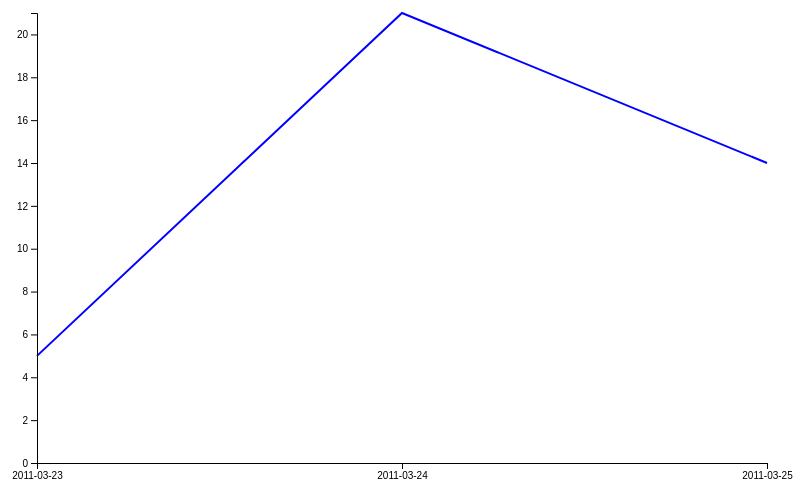
D3 v4 page, settled after 360 driven frames (6 s of simulated time); the page loaded 1 data file(s).



// set the dimensions and margins of the graph
var margin = {top: 20, right: 30, bottom: 30, left: 40},
    width = 800 - margin.left - margin.right,
    height = 500 - margin.top - margin.bottom;

// parse the date / time
var parseTime = d3.timeParse("%d-%b-%y");

// set the ranges
var x = d3.scaleTime().range([0, width]);
var y = d3.scaleLinear().range([height, 0]);

// define the line
var valueline = d3.line()
    .x(function(d) { return x(d.date); })
    .y(function(d) { return y(d.value); });

// append the svg obgect to the body of the page
// appends a 'group' element to 'svg'
// moves the 'group' element to the top left margin
var svg = d3.select("body").append("svg")
    .attr("width", width + margin.left + margin.right)
    .attr("height", height + margin.top + margin.bottom)
  .append("g")
    .attr("transform",
          "translate(" + margin.left + "," + margin.top + ")");

// Get the data
d3.csv("../data/source-data.csv", function(error, csv_data) {
  if (error) throw error;

  var data = d3.nest()
    .key(function(d) { return d.date; }) //.sortKeys(d3.ascending)
    .rollup(function(d) {
      return d3.sum(d, function(g) { return g.value; })
    }).entries(csv_data)
  ;

  // Check the result array
  console.log("======== [transformation 1] ========");
  console.log(JSON.stringify(data));

  // format the data
  data.forEach(function(d) {
      d.date = parseTime(d.key);
      d.value = +d.value;
  });

  console.log("======== [transformation 2] ========");
  console.log(JSON.stringify(data));

  // Scale the range of the data
  x.domain(d3.extent(data, function(d) { return d.date; }));
  y.domain([0, d3.max(data, function(d) { return d.value; })]);

  // Add the valueline path.
  svg.append("path")
      .data([data])
      .attr("class", "line")
      .attr("d", valueline);

  // Add the X Axis
  svg.append("g")
      .attr("transform", "translate(0," + (height) + ")")
      .call(
      	d3.axisBottom(x)
      		.ticks(d3.timeDay.every(1))
      		.tickFormat(d3.timeFormat("%Y-%m-%d"))
      )
  ;

  // Add the Y Axis
  svg.append("g")
      .call(d3.axisLeft(y));

});



### data: ../data/source-data.csv
date, value
23-Mar-11, 3
23-Mar-11, 2
24-Mar-11, 3
24-Mar-11, 3
25-Mar-11, 5
24-Mar-11, 6
24-Mar-11, 2
24-Mar-11, 7
25-Mar-11, 4
25-Mar-11, 1
25-Mar-11, 4